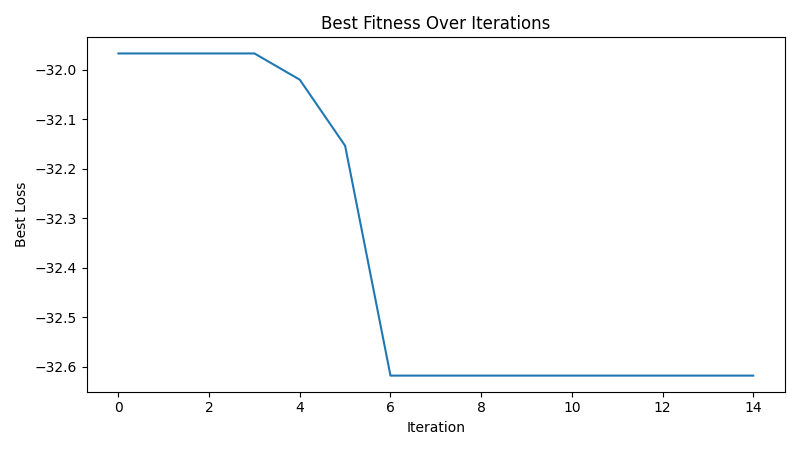

The table this chart was drawn from, first rows:
iteration, best_loss
1, -31.97
2, -31.97
3, -31.97
4, -31.97
5, -32.02
6, -32.15
7, -32.62
8, -32.62
9, -32.62
10, -32.62
11, -32.62
12, -32.62
13, -32.62
14, -32.62
15, -32.62
